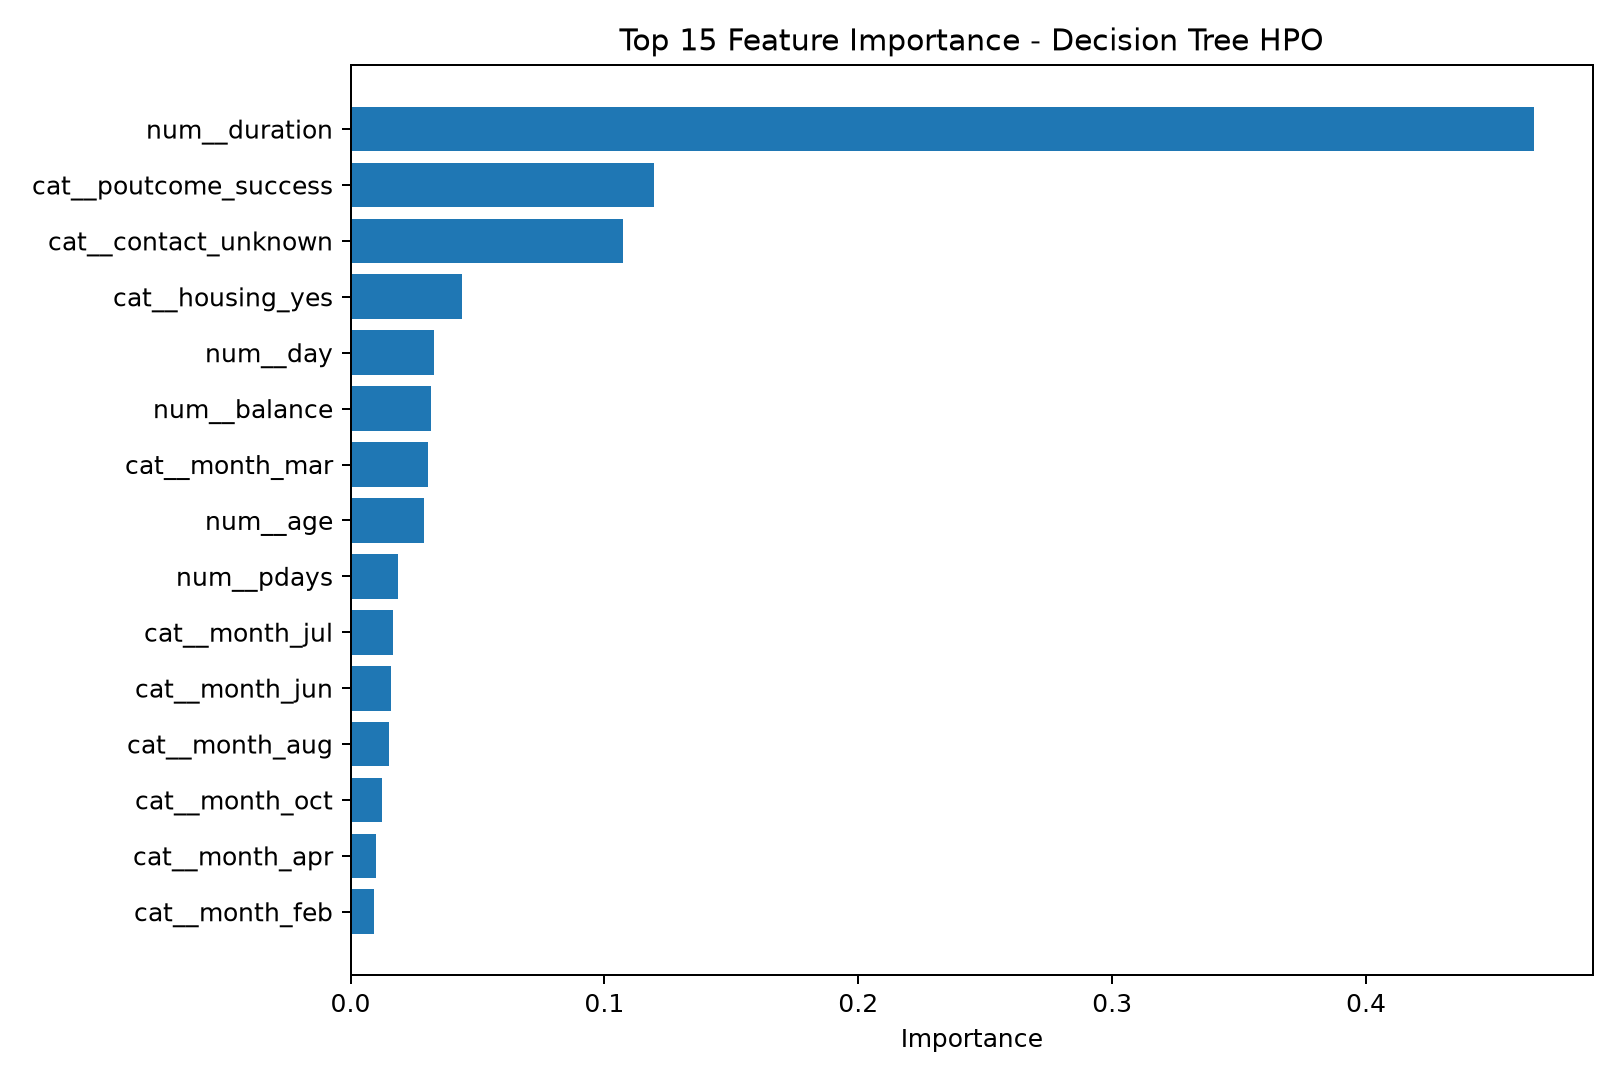

The table this chart was drawn from, first rows:
feature, importance
num__duration, 0.4661
cat__poutcome_success, 0.1194
cat__contact_unknown, 0.1072
cat__housing_yes, 0.044
num__day, 0.03274
num__balance, 0.0317
cat__month_mar, 0.03068
num__age, 0.02891
num__pdays, 0.01875
cat__month_jul, 0.01669
cat__month_jun, 0.0159
cat__month_aug, 0.01505
cat__month_oct, 0.01241
cat__month_apr, 0.009914
cat__month_feb, 0.009336
